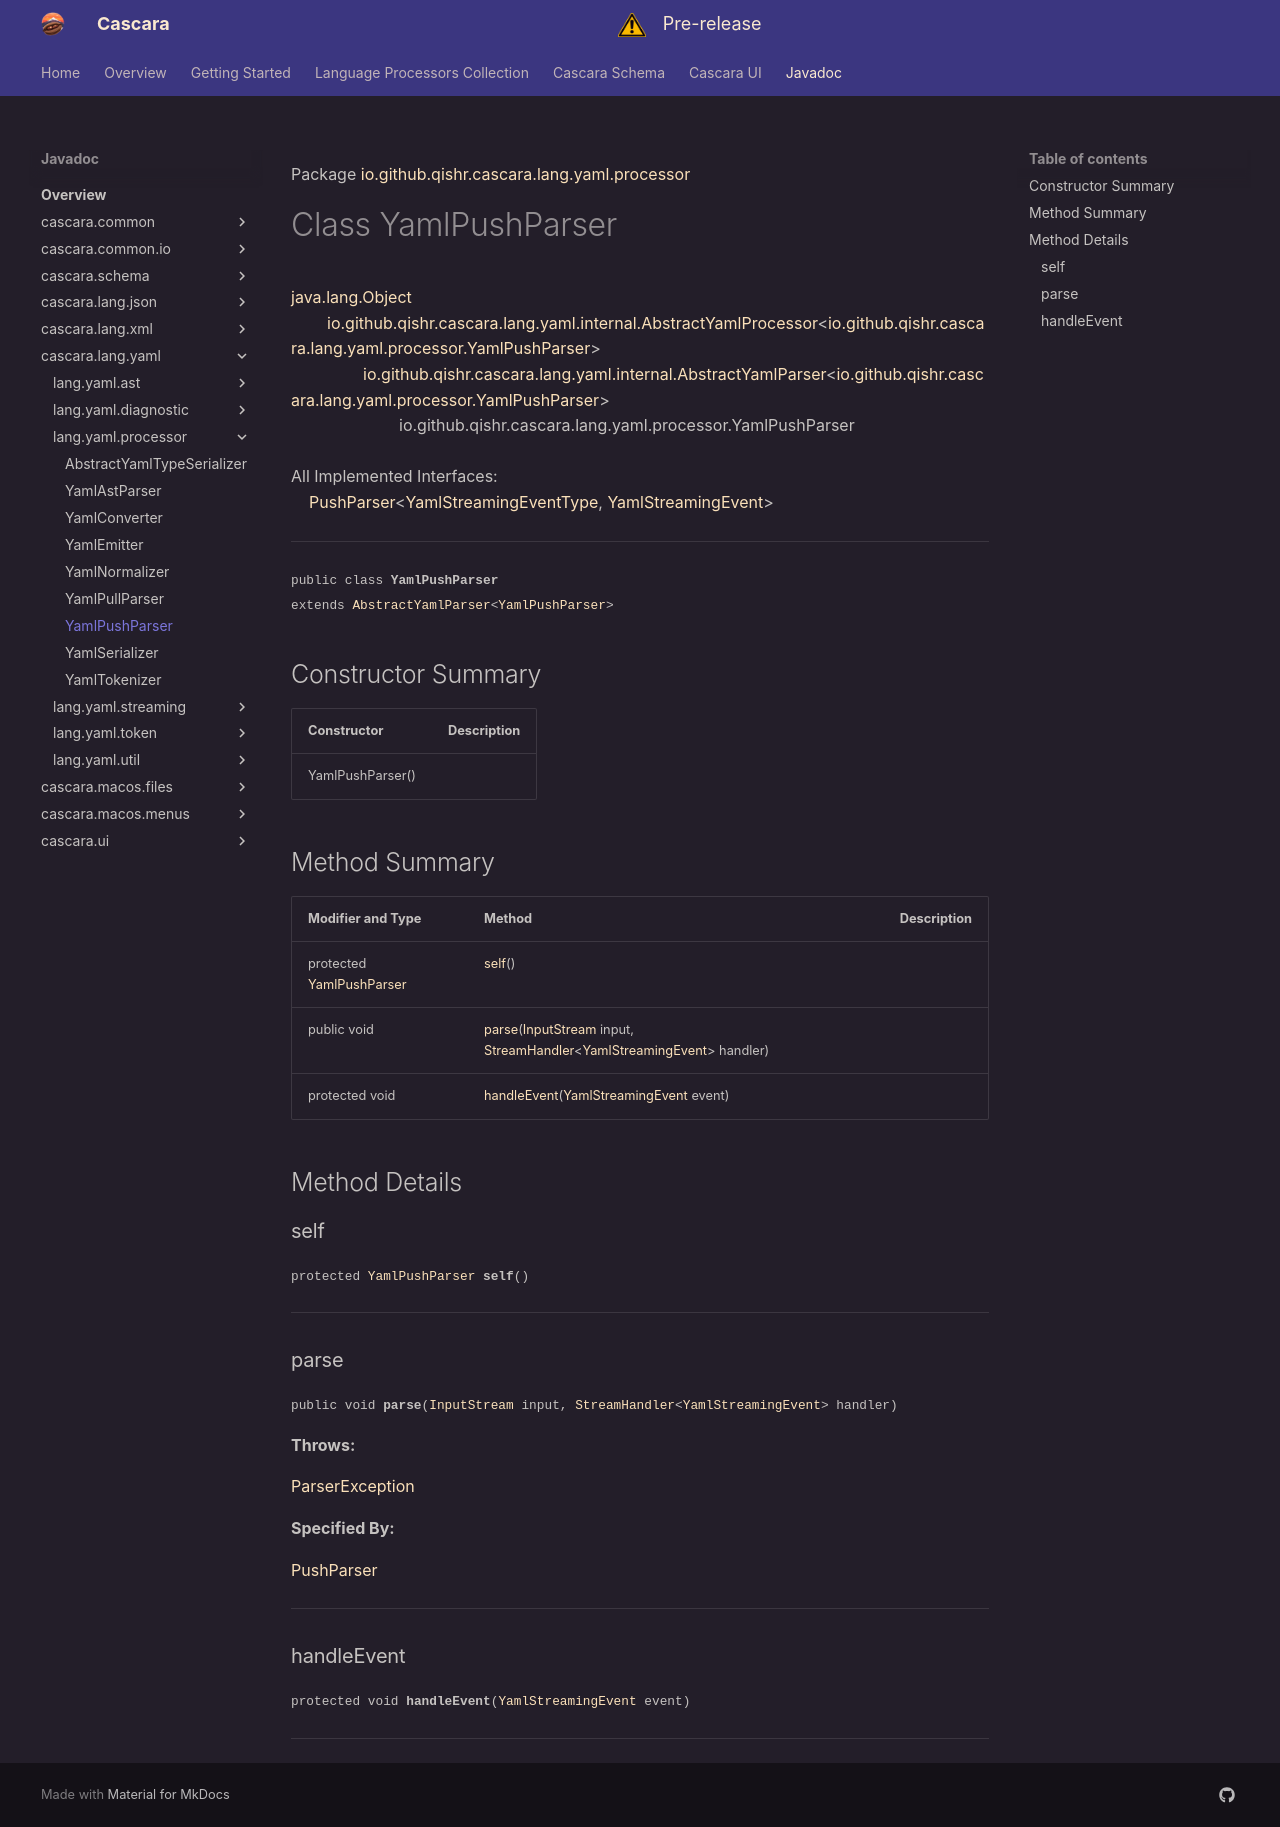

repository: qishr/qishr.github.io · page: javadoc/latest/cascara.lang.yaml/io/github/qishr/cascara/lang/yaml/processor/YamlPushParser/index.html · generator: mkdocs

Package [io.github.qishr.cascara.lang.yaml.processor](index.md)

# Class YamlPushParser
[java.lang.Object](https://docs.oracle.com/en/java/javase/24/docs/api/java.base/java/lang/Object.html)<br/>
        [io.github.qishr.cascara.lang.yaml.internal.AbstractYamlProcessor](https://docs.oracle.com/en/java/javase/24/docs/api/cascara.lang.yaml/io/github/qishr/cascara/lang/yaml/internal/AbstractYamlProcessor.html)<[io.github.qishr.cascara.lang.yaml.processor.YamlPushParser](../../../../../../../io/github/qishr/cascara/lang/yaml/processor/YamlPushParser.md)><br/>
                [io.github.qishr.cascara.lang.yaml.internal.AbstractYamlParser](https://docs.oracle.com/en/java/javase/24/docs/api/cascara.lang.yaml/io/github/qishr/cascara/lang/yaml/internal/AbstractYamlParser.html)<[io.github.qishr.cascara.lang.yaml.processor.YamlPushParser](../../../../../../../io/github/qishr/cascara/lang/yaml/processor/YamlPushParser.md)><br/>
                        io.github.qishr.cascara.lang.yaml.processor.YamlPushParser<br/>
<br/>
All Implemented Interfaces:<br/>
    [PushParser](../../../../../../../../cascara.common/io/github/qishr/cascara/common/lang/processor/PushParser.md)<[YamlStreamingEventType](../../../../../../../io/github/qishr/cascara/lang/yaml/streaming/YamlStreamingEventType.md), [YamlStreamingEvent](../../../../../../../io/github/qishr/cascara/lang/yaml/streaming/YamlStreamingEvent.md)>


----

<span style="font-family: monospace; font-size: 80%;">public class __YamlPushParser__<br/>extends [AbstractYamlParser](https://docs.oracle.com/en/java/javase/24/docs/api/cascara.lang.yaml/io/github/qishr/cascara/lang/yaml/internal/AbstractYamlParser.html)<[YamlPushParser](../../../../../../../io/github/qishr/cascara/lang/yaml/processor/YamlPushParser.md)>
</span>


## Constructor Summary

| Constructor      | Description |
|------------------|-------------|
| YamlPushParser() |             |



## Method Summary

| Modifier and Type                                                                                              | Method                                                                                                                                                                                                                                                                                                                                                                    | Description |
|----------------------------------------------------------------------------------------------------------------|---------------------------------------------------------------------------------------------------------------------------------------------------------------------------------------------------------------------------------------------------------------------------------------------------------------------------------------------------------------------------|-------------|
| protected [YamlPushParser](../../../../../../../io/github/qishr/cascara/lang/yaml/processor/YamlPushParser.md) | [self](#self)()                                                                                                                                                                                                                                                                                                                                                           |             |
| public void                                                                                                    | [parse](#parse)([InputStream](https://docs.oracle.com/en/java/javase/24/docs/api/java.base/java/io/InputStream.html) input, [StreamHandler](../../../../../../../../cascara.common/io/github/qishr/cascara/common/lang/streaming/StreamHandler.md)<[YamlStreamingEvent](../../../../../../../io/github/qishr/cascara/lang/yaml/streaming/YamlStreamingEvent.md)> handler) |             |
| protected void                                                                                                 | [handleEvent](#handleevent)([YamlStreamingEvent](../../../../../../../io/github/qishr/cascara/lang/yaml/streaming/YamlStreamingEvent.md) event)                                                                                                                                                                                                                           |             |



## Method Details

### self

<span style="font-family: monospace; font-size: 80%;">protected [YamlPushParser](../../../../../../../io/github/qishr/cascara/lang/yaml/processor/YamlPushParser.md) __self__()</span>




---

### parse

<span style="font-family: monospace; font-size: 80%;">public void __parse__([InputStream](https://docs.oracle.com/en/java/javase/24/docs/api/java.base/java/io/InputStream.html) input, [StreamHandler](../../../../../../../../cascara.common/io/github/qishr/cascara/common/lang/streaming/StreamHandler.md)<[YamlStreamingEvent](../../../../../../../io/github/qishr/cascara/lang/yaml/streaming/YamlStreamingEvent.md)> handler)</span>



**Throws:**

[ParserException](../../../../../../../../cascara.common/io/github/qishr/cascara/common/lang/diagnostic/ParserException.md)

**Specified By:**

[PushParser](../../../../../../../../cascara.common/io/github/qishr/cascara/common/lang/processor/PushParser.md)


---

### handleEvent

<span style="font-family: monospace; font-size: 80%;">protected void __handleEvent__([YamlStreamingEvent](../../../../../../../io/github/qishr/cascara/lang/yaml/streaming/YamlStreamingEvent.md) event)</span>




---
